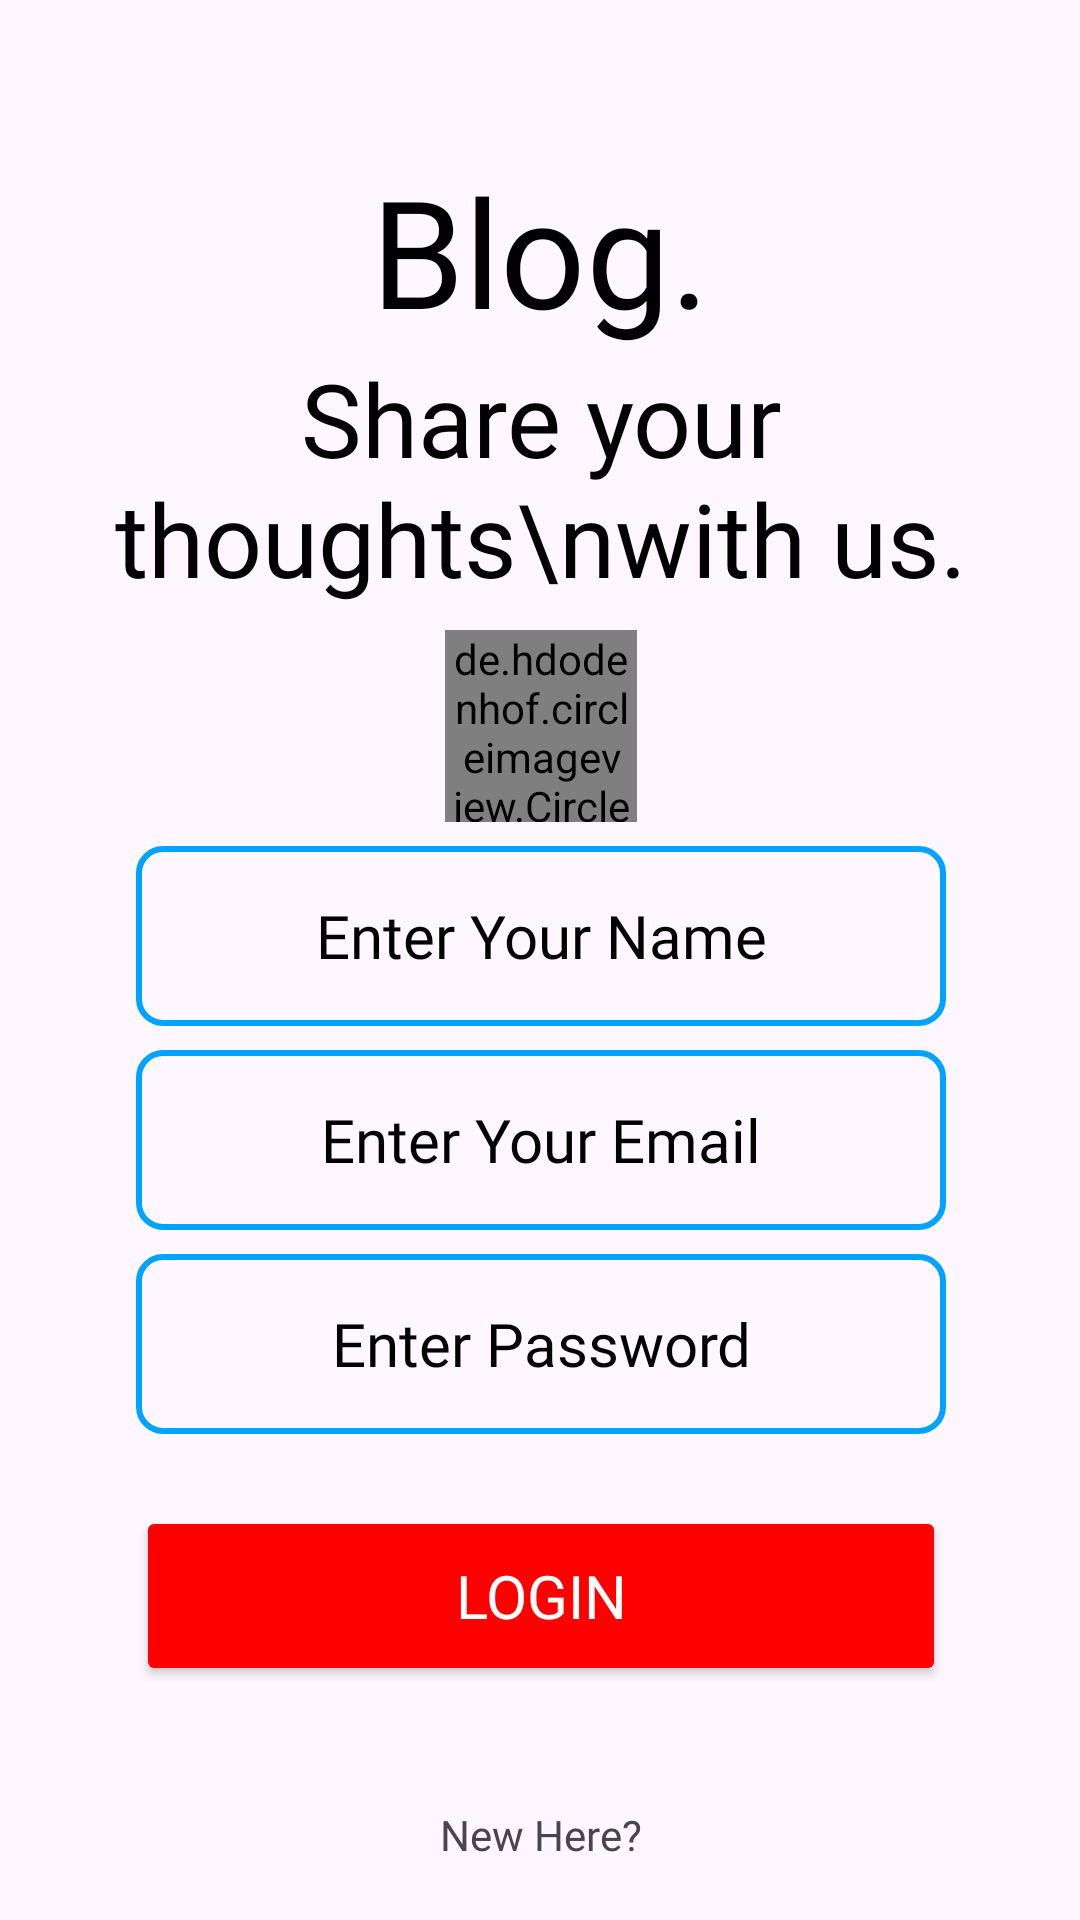

Layout XML and referenced resources for this Android screen:
<!-- AndroidManifest.xml: application theme Theme.BlogAppKt -->
<!-- res/layout/activity_signin_and_registeration.xml -->
<?xml version="1.0" encoding="utf-8"?>
<androidx.constraintlayout.widget.ConstraintLayout xmlns:android="http://schemas.android.com/apk/res/android"
    xmlns:app="http://schemas.android.com/apk/res-auto"
    xmlns:tools="http://schemas.android.com/tools"
    android:layout_width="match_parent"
    android:layout_height="match_parent"
    tools:context=".registeration.SigninAndRegisterationActivity">

    <ImageView
        android:id="@+id/imageView"
        android:layout_width="0dp"
        android:layout_height="0dp"

        android:alpha="0.1"
        android:scaleType="centerCrop"
        android:src="@drawable/backgroundtexture"
        app:layout_constraintBottom_toBottomOf="parent"
        app:layout_constraintEnd_toEndOf="parent"
        app:layout_constraintStart_toStartOf="parent"
        app:layout_constraintTop_toTopOf="parent" />


    <TextView
        android:id="@+id/textView"
        android:layout_width="wrap_content"
        android:layout_height="wrap_content"
        android:layout_marginTop="50dp"
        android:fontFamily="@font/love_ya_like_a_sister"
        android:text="Blog."
        android:textColor="@color/black"
        android:textSize="50sp"
        app:layout_constraintEnd_toEndOf="parent"
        app:layout_constraintStart_toStartOf="parent"
        app:layout_constraintTop_toTopOf="@+id/imageView" />

    <TextView
        android:id="@+id/textView2"
        android:layout_width="wrap_content"
        android:layout_height="wrap_content"
        android:fontFamily="@font/love_ya_like_a_sister"
        android:text="Share your thoughts\nwith us."
        android:textAlignment="center"
        android:textColor="@color/black"
        android:textSize="34sp"
        app:layout_constraintEnd_toEndOf="@+id/textView"
        app:layout_constraintStart_toStartOf="@+id/textView"
        app:layout_constraintTop_toBottomOf="@+id/textView" />

    <de.hdodenhof.circleimageview.CircleImageView
        android:id="@+id/register_user_image"
        android:layout_width="64dp"
        android:layout_height="64dp"
        android:layout_marginTop="8dp"
        android:scaleType="centerCrop"
        android:src="@drawable/upload2"
        app:civ_border_color="#FF000000"
        app:layout_constraintEnd_toEndOf="@+id/textView2"
        app:layout_constraintStart_toStartOf="@+id/textView2"
        app:layout_constraintTop_toBottomOf="@+id/textView2" />

    <Button
        android:id="@+id/login_button"
        android:layout_width="270dp"
        android:layout_height="60dp"
        android:layout_marginTop="16dp"
        android:backgroundTint="@color/red"
        android:fontFamily="@font/love_ya_like_a_sister"
        android:text="Login"
        android:textColor="@color/white"
        android:textSize="20sp"
        app:cornerRadius="8dp"
        app:layout_constraintEnd_toEndOf="@+id/edit_login_password"
        app:layout_constraintStart_toStartOf="@+id/edit_login_password"
        app:layout_constraintTop_toBottomOf="@+id/edit_login_password"
        app:layout_goneMarginTop="300dp"
        app:strokeColor="@color/red"
        app:strokeWidth="2dp" />

    <TextView
        android:id="@+id/tv_new_here"
        android:layout_width="wrap_content"
        android:layout_height="wrap_content"
        android:layout_marginTop="40dp"
        android:fontFamily="@font/love_ya_like_a_sister"
        android:text="New Here?"
        app:layout_constraintEnd_toEndOf="@+id/login_button"
        app:layout_constraintStart_toStartOf="@+id/login_button"
        app:layout_constraintTop_toBottomOf="@+id/login_button" />

    <Button
        android:id="@+id/register_button"
        android:layout_width="270dp"
        android:layout_height="60dp"
        android:layout_marginTop="16dp"
        android:backgroundTint="@android:color/transparent"
        android:fontFamily="@font/love_ya_like_a_sister"
        android:text="Register"
        android:textColor="@color/black"
        android:textSize="20sp"
        app:cornerRadius="8dp"
        app:layout_constraintEnd_toEndOf="@+id/tv_new_here"
        app:layout_constraintStart_toStartOf="@+id/tv_new_here"
        app:layout_constraintTop_toBottomOf="@+id/tv_new_here"
        app:strokeColor="@color/blue"
        app:strokeWidth="2dp" />

    <EditText
        android:id="@+id/edit_login_email"
        android:layout_width="270dp"
        android:layout_height="60dp"
        android:layout_marginTop="100dp"
        android:background="@drawable/edit_shape_red"
        android:ems="10"
        android:fontFamily="@font/love_ya_like_a_sister"
        android:gravity="center"
        android:hint="Enter Your Email"
        android:inputType="textEmailAddress"
        android:textColorHint="@color/black"
        android:visibility="gone"
        app:layout_constraintEnd_toEndOf="@+id/textView2"
        app:layout_constraintStart_toStartOf="@+id/textView2"
        app:layout_constraintTop_toBottomOf="@+id/textView2" />

    <EditText
        android:id="@+id/edit_login_password"
        android:layout_width="270dp"
        android:layout_height="60dp"
        android:layout_marginTop="8dp"
        android:background="@drawable/edit_shape_red"
        android:ems="10"
        android:fontFamily="@font/love_ya_like_a_sister"
        android:gravity="center"
        android:hint="Enter Password"
        android:inputType="textPassword"
        android:textColorHint="@color/black"
        android:visibility="gone"
        app:layout_constraintEnd_toEndOf="@+id/edit_login_email"
        app:layout_constraintStart_toStartOf="@+id/edit_login_email"
        app:layout_constraintTop_toBottomOf="@+id/edit_login_email" />

    <EditText
        android:id="@+id/register_user_name"
        android:layout_width="270dp"
        android:layout_height="60dp"
        android:layout_marginTop="8dp"
        android:background="@drawable/edit_shape_blue"
        android:ems="10"
        android:fontFamily="@font/love_ya_like_a_sister"
        android:gravity="center"
        android:hint="Enter Your Name"
        android:inputType="text"
        android:textColor="@color/black"
        android:textColorHint="@color/black"
        android:textSize="20sp"
        app:layout_constraintEnd_toEndOf="@+id/register_user_image"
        app:layout_constraintStart_toStartOf="@+id/register_user_image"
        app:layout_constraintTop_toBottomOf="@+id/register_user_image" />

    <EditText
        android:id="@+id/register_user_email"
        android:layout_width="270dp"
        android:layout_height="60dp"
        android:layout_marginTop="8dp"
        android:background="@drawable/edit_shape_blue"
        android:ems="10"
        android:fontFamily="@font/love_ya_like_a_sister"
        android:gravity="center"
        android:hint="Enter Your Email"
        android:inputType="textEmailAddress"
        android:textColor="@color/black"
        android:textColorHint="@color/black"
        android:textSize="20sp"
        app:layout_constraintEnd_toEndOf="@+id/register_user_name"
        app:layout_constraintStart_toStartOf="@+id/register_user_name"
        app:layout_constraintTop_toBottomOf="@+id/register_user_name" />

    <EditText
        android:id="@+id/register_user_password"
        android:layout_width="270dp"
        android:layout_height="60dp"
        android:layout_marginTop="8dp"
        android:background="@drawable/edit_shape_blue"
        android:ems="10"
        android:fontFamily="@font/love_ya_like_a_sister"
        android:gravity="center"
        android:hint="Enter Password"
        android:inputType="textPassword"
        android:textColor="@color/black"
        android:textColorHint="@color/black"
        android:textSize="20sp"
        app:layout_constraintEnd_toEndOf="@+id/register_user_email"
        app:layout_constraintStart_toStartOf="@+id/register_user_email"
        app:layout_constraintTop_toBottomOf="@+id/register_user_email" />

</androidx.constraintlayout.widget.ConstraintLayout>
<!-- resources referenced by this layout -->
<resources>
  <color name="black">#FF000000</color>
  <color name="blue">#00A3FF</color>
  <color name="red">#FF0000</color>
  <color name="white">#FFFFFFFF</color>
  <!-- drawable edit_shape_blue (drawable) -->
  <?xml version="1.0" encoding="utf-8"?>
  <shape xmlns:android="http://schemas.android.com/apk/res/android">
  
      <corners android:radius="8dp"/>
      <stroke android:width="2dp" android:color="@color/blue"/>
  
  </shape>
  <!-- drawable edit_shape_red (drawable) -->
  <?xml version="1.0" encoding="utf-8"?>
  <shape xmlns:android="http://schemas.android.com/apk/res/android">
  
      <corners android:radius="8dp"/>
      <stroke android:color="@color/red" android:width="2dp"/>
  
  </shape>
  <style name="Theme.BlogAppKt" parent="Base.Theme.BlogAppKt" />
  <style name="Base.Theme.BlogAppKt" parent="Theme.Material3.DayNight.NoActionBar">
          
           <item name="colorPrimary">#c8c8c8</item>
          <item name="android:statusBarColor">@color/blue</item>
      </style>
</resources>
